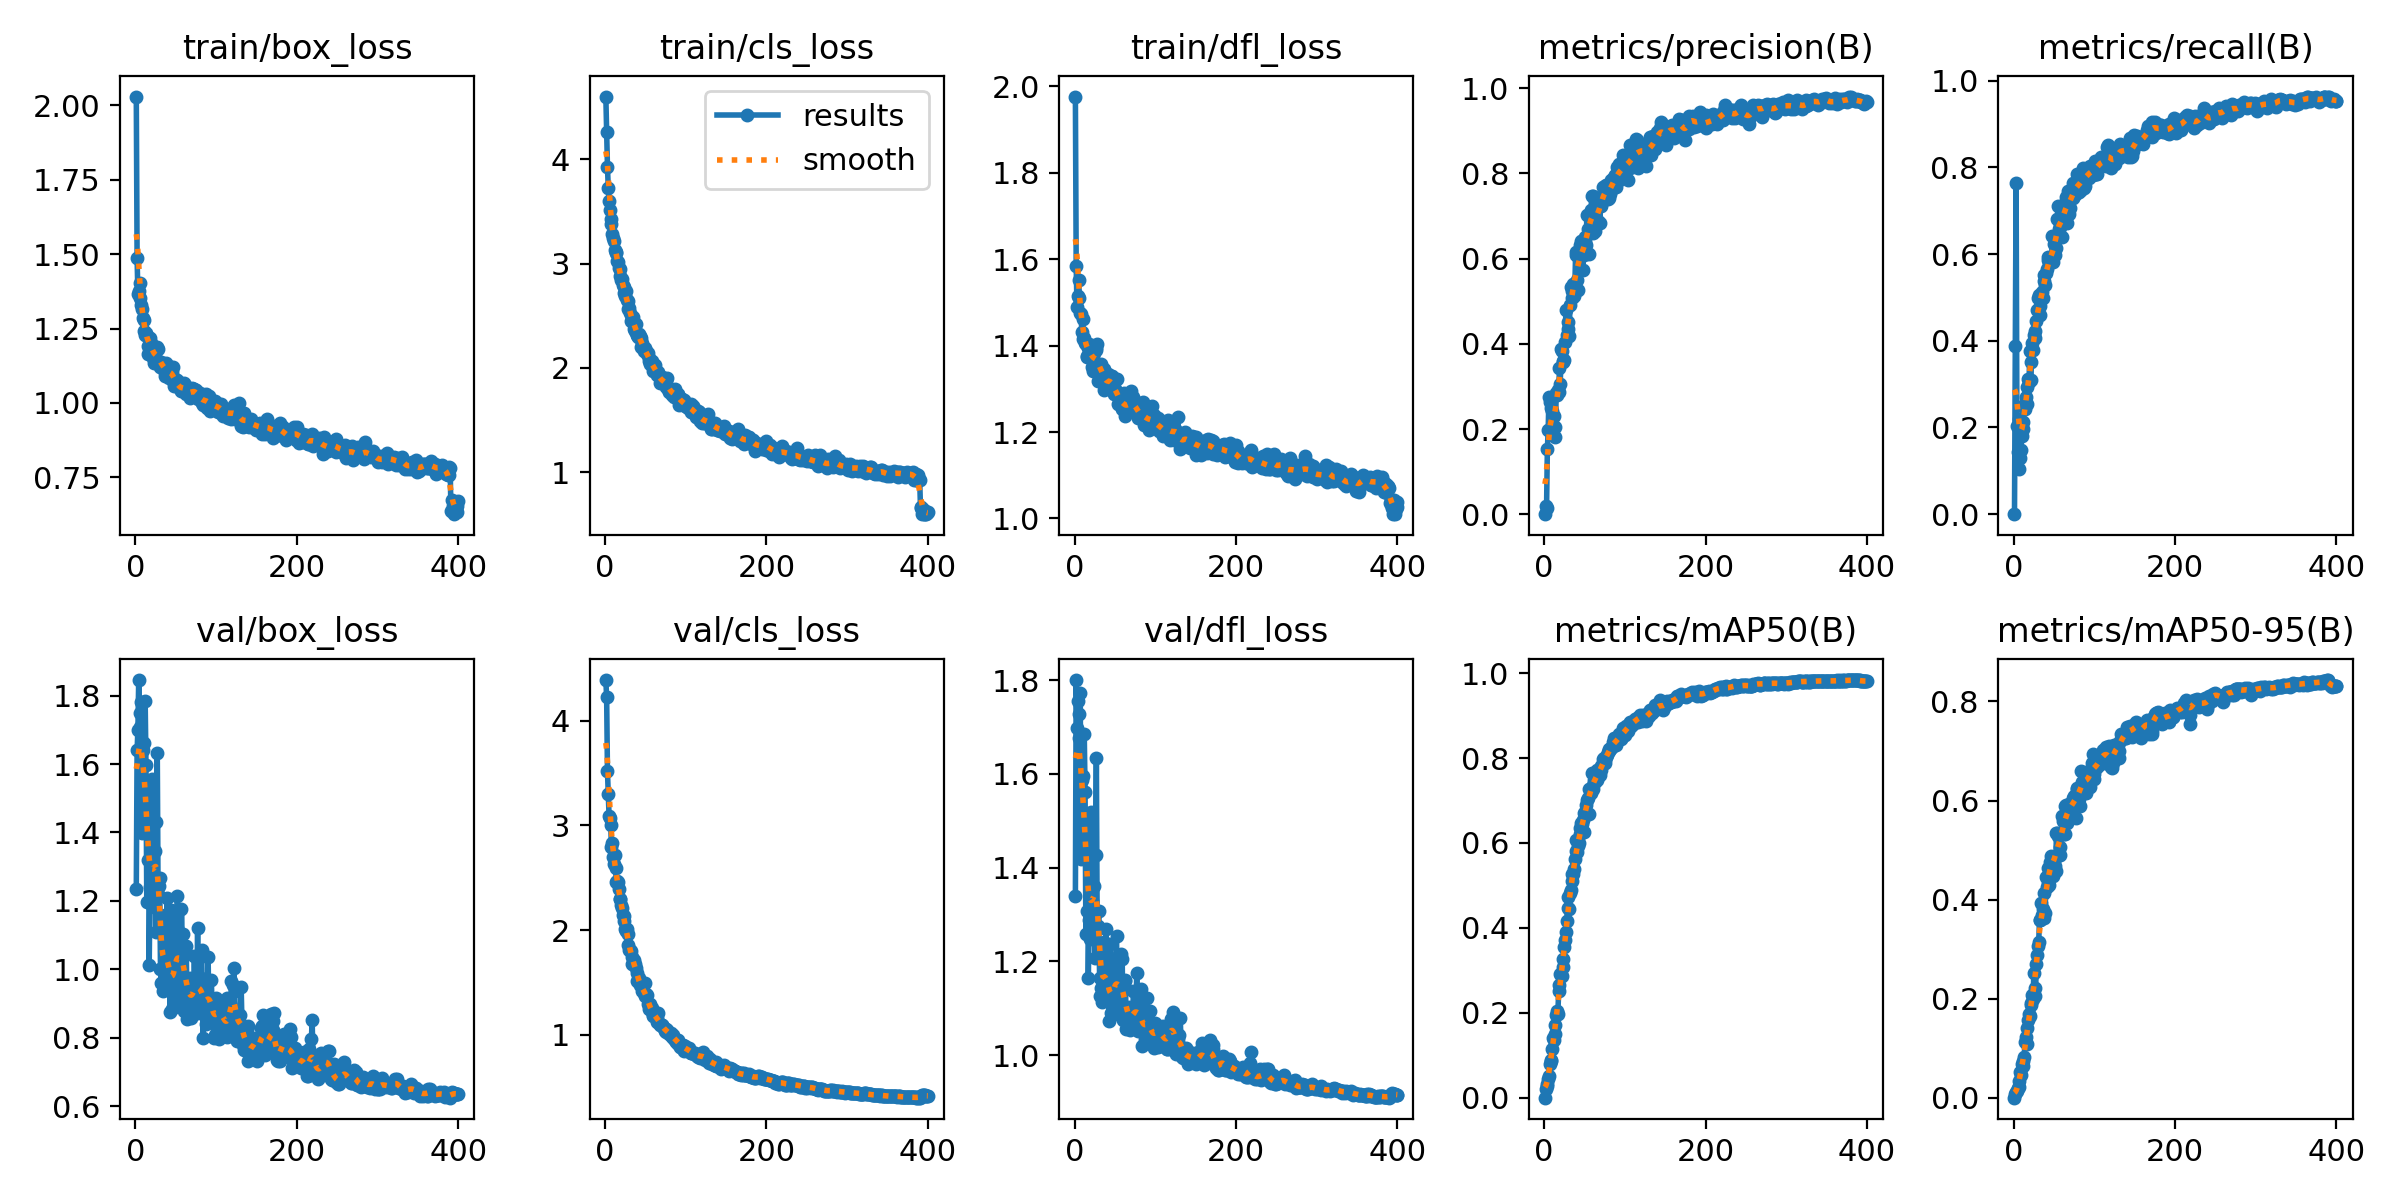

The data file committed next to this chart (first rows):
epoch, train/box_loss, train/cls_loss, train/dfl_loss, metrics/precision(B), metrics/recall(B), metrics/mAP50(B), metrics/mAP50-95(B), val/box_loss, val/cls_loss, val/dfl_loss, lr/pg0, lr/pg1, lr/pg2
1, 2.029, 4.6, 1.976, 0, 0, 0, 0, 1.234, 4.39, 1.34, 9.261e-05, 9.261e-05, 9.261e-05
2, 1.486, 4.258, 1.583, 0.01941, 0.3881, 0.02059, 0.0071, 1.64, 4.223, 1.8, 0.0001875, 0.0001875, 0.0001875
3, 1.365, 3.927, 1.49, 0.01491, 0.7643, 0.02777, 0.01096, 1.701, 3.518, 1.698, 0.0002819, 0.0002819, 0.0002819
4, 1.376, 3.727, 1.514, 0.1522, 0.2045, 0.03266, 0.01249, 1.845, 3.299, 1.754, 0.0002839, 0.0002839, 0.0002839
5, 1.403, 3.602, 1.552, 0.1969, 0.1433, 0.04482, 0.02026, 1.708, 3.092, 1.677, 0.0002832, 0.0002832, 0.0002832
6, 1.353, 3.518, 1.511, 0.2755, 0.1043, 0.05058, 0.02085, 1.75, 3.068, 1.727, 0.0002825, 0.0002825, 0.0002825
7, 1.33, 3.425, 1.474, 0.2633, 0.2188, 0.08009, 0.03376, 1.782, 3.006, 1.773, 0.0002817, 0.0002817, 0.0002817
8, 1.315, 3.374, 1.472, 0.1984, 0.1292, 0.08542, 0.05178, 1.398, 2.79, 1.417, 0.000281, 0.000281, 0.000281
9, 1.284, 3.279, 1.431, 0.2505, 0.1476, 0.08915, 0.04531, 1.641, 2.832, 1.586, 0.0002803, 0.0002803, 0.0002803
10, 1.28, 3.246, 1.461, 0.2425, 0.1794, 0.1146, 0.06781, 1.431, 2.7, 1.456, 0.0002796, 0.0002796, 0.0002796
11, 1.243, 3.214, 1.416, 0.2007, 0.213, 0.1402, 0.07407, 1.662, 2.631, 1.594, 0.0002789, 0.0002789, 0.0002789
12, 1.229, 3.129, 1.417, 0.2302, 0.1975, 0.1358, 0.06386, 1.784, 2.719, 1.684, 0.0002782, 0.0002782, 0.0002782
13, 1.235, 3.102, 1.405, 0.1812, 0.2519, 0.1503, 0.08188, 1.597, 2.595, 1.561, 0.0002775, 0.0002775, 0.0002775
14, 1.225, 3.115, 1.404, 0.2058, 0.243, 0.1704, 0.1123, 1.196, 2.458, 1.259, 0.0002768, 0.0002768, 0.0002768
15, 1.192, 3.021, 1.374, 0.2837, 0.2696, 0.1938, 0.1221, 1.318, 2.466, 1.308, 0.0002761, 0.0002761, 0.0002761
16, 1.165, 3.011, 1.375, 0.2804, 0.2543, 0.2039, 0.108, 1.531, 2.463, 1.513, 0.0002754, 0.0002754, 0.0002754
17, 1.217, 2.958, 1.393, 0.291, 0.2927, 0.1975, 0.1406, 1.012, 2.395, 1.164, 0.0002747, 0.0002747, 0.0002747
18, 1.218, 2.949, 1.405, 0.288, 0.3118, 0.2503, 0.1565, 1.242, 2.302, 1.289, 0.000274, 0.000274, 0.000274
19, 1.201, 2.885, 1.393, 0.3423, 0.3044, 0.2646, 0.1681, 1.19, 2.297, 1.248, 0.0002733, 0.0002733, 0.0002733
20, 1.191, 2.839, 1.391, 0.3061, 0.3762, 0.292, 0.1649, 1.557, 2.24, 1.519, 0.0002725, 0.0002725, 0.0002725
21, 1.194, 2.848, 1.39, 0.3884, 0.3104, 0.2894, 0.1916, 1.27, 2.213, 1.294, 0.0002718, 0.0002718, 0.0002718
22, 1.151, 2.791, 1.351, 0.3835, 0.3517, 0.2877, 0.187, 1.282, 2.144, 1.329, 0.0002711, 0.0002711, 0.0002711
23, 1.136, 2.721, 1.342, 0.3573, 0.396, 0.3087, 0.2075, 1.181, 2.138, 1.255, 0.0002704, 0.0002704, 0.0002704
24, 1.159, 2.771, 1.382, 0.3597, 0.3797, 0.3259, 0.1999, 1.346, 2.087, 1.361, 0.0002697, 0.0002697, 0.0002697
25, 1.137, 2.693, 1.35, 0.3624, 0.4137, 0.3558, 0.251, 1.108, 2.015, 1.208, 0.000269, 0.000269, 0.000269
26, 1.184, 2.738, 1.389, 0.4032, 0.4232, 0.3707, 0.2218, 1.431, 1.996, 1.427, 0.0002683, 0.0002683, 0.0002683
27, 1.187, 2.647, 1.395, 0.4786, 0.407, 0.3913, 0.2045, 1.633, 2.012, 1.634, 0.0002676, 0.0002676, 0.0002676
28, 1.183, 2.645, 1.405, 0.4203, 0.445, 0.4156, 0.2703, 1.219, 1.964, 1.271, 0.0002669, 0.0002669, 0.0002669
29, 1.137, 2.562, 1.318, 0.4508, 0.4707, 0.4466, 0.2882, 1.242, 1.861, 1.276, 0.0002662, 0.0002662, 0.0002662
30, 1.122, 2.579, 1.343, 0.4345, 0.498, 0.4725, 0.3062, 1.266, 1.813, 1.307, 0.0002655, 0.0002655, 0.0002655
31, 1.13, 2.53, 1.348, 0.4187, 0.5048, 0.4447, 0.315, 1, 1.814, 1.164, 0.0002648, 0.0002648, 0.0002648
32, 1.136, 2.45, 1.343, 0.4911, 0.4802, 0.4828, 0.3584, 0.9595, 1.797, 1.127, 0.0002641, 0.0002641, 0.0002641
33, 1.135, 2.486, 1.357, 0.5344, 0.4591, 0.4899, 0.3584, 1.002, 1.74, 1.143, 0.0002633, 0.0002633, 0.0002633
34, 1.114, 2.482, 1.334, 0.5076, 0.5006, 0.5265, 0.3935, 0.9362, 1.676, 1.112, 0.0002626, 0.0002626, 0.0002626
35, 1.131, 2.486, 1.343, 0.5249, 0.5123, 0.5103, 0.3696, 0.9941, 1.678, 1.151, 0.0002619, 0.0002619, 0.0002619
36, 1.12, 2.371, 1.346, 0.5409, 0.4982, 0.5268, 0.3809, 1.04, 1.718, 1.155, 0.0002612, 0.0002612, 0.0002612
37, 1.09, 2.358, 1.297, 0.5131, 0.551, 0.5381, 0.3628, 1.158, 1.676, 1.241, 0.0002605, 0.0002605, 0.0002605
38, 1.134, 2.423, 1.331, 0.5324, 0.5382, 0.5631, 0.4125, 0.9562, 1.637, 1.128, 0.0002598, 0.0002598, 0.0002598
39, 1.106, 2.318, 1.301, 0.6085, 0.5276, 0.5813, 0.3726, 1.21, 1.594, 1.27, 0.0002591, 0.0002591, 0.0002591
40, 1.097, 2.319, 1.307, 0.6158, 0.5567, 0.6063, 0.4458, 0.9641, 1.509, 1.123, 0.0002584, 0.0002584, 0.0002584
41, 1.084, 2.296, 1.317, 0.5502, 0.5657, 0.5794, 0.425, 0.9619, 1.524, 1.133, 0.0002577, 0.0002577, 0.0002577
42, 1.108, 2.322, 1.335, 0.5266, 0.5928, 0.5934, 0.4338, 1.001, 1.54, 1.135, 0.000257, 0.000257, 0.000257
43, 1.105, 2.302, 1.307, 0.6045, 0.5874, 0.5998, 0.4644, 0.8746, 1.472, 1.072, 0.0002563, 0.0002563, 0.0002563
44, 1.12, 2.286, 1.321, 0.632, 0.5795, 0.634, 0.4286, 1.174, 1.482, 1.236, 0.0002556, 0.0002556, 0.0002556
45, 1.106, 2.202, 1.329, 0.6099, 0.5866, 0.6201, 0.475, 0.8852, 1.471, 1.089, 0.0002548, 0.0002548, 0.0002548
46, 1.12, 2.243, 1.33, 0.6417, 0.5915, 0.6478, 0.4883, 0.9388, 1.414, 1.114, 0.0002542, 0.0002542, 0.0002542
47, 1.074, 2.195, 1.3, 0.629, 0.586, 0.6447, 0.4826, 0.9367, 1.414, 1.1, 0.0002534, 0.0002534, 0.0002534
48, 1.056, 2.161, 1.299, 0.5731, 0.6408, 0.6542, 0.4848, 0.9573, 1.399, 1.116, 0.0002527, 0.0002527, 0.0002527
49, 1.081, 2.194, 1.289, 0.6089, 0.5827, 0.626, 0.4479, 0.983, 1.496, 1.122, 0.000252, 0.000252, 0.000252
50, 1.072, 2.168, 1.3, 0.6221, 0.6226, 0.6694, 0.4782, 1.062, 1.37, 1.162, 0.0002513, 0.0002513, 0.0002513
51, 1.07, 2.165, 1.294, 0.6498, 0.5975, 0.6731, 0.4678, 1.122, 1.393, 1.207, 0.0002506, 0.0002506, 0.0002506
52, 1.078, 2.13, 1.323, 0.6331, 0.6422, 0.6895, 0.4577, 1.213, 1.381, 1.254, 0.0002499, 0.0002499, 0.0002499
53, 1.054, 2.146, 1.286, 0.7019, 0.6149, 0.7, 0.535, 0.909, 1.291, 1.088, 0.0002492, 0.0002492, 0.0002492
54, 1.053, 2.099, 1.265, 0.6703, 0.6801, 0.706, 0.5338, 0.9274, 1.286, 1.102, 0.0002485, 0.0002485, 0.0002485
55, 1.049, 2.067, 1.278, 0.6602, 0.7119, 0.7259, 0.5291, 1.012, 1.241, 1.126, 0.0002478, 0.0002478, 0.0002478
56, 1.04, 2.038, 1.271, 0.6099, 0.6579, 0.6686, 0.4895, 1.002, 1.297, 1.125, 0.0002471, 0.0002471, 0.0002471
57, 1.044, 2.048, 1.262, 0.7022, 0.6704, 0.7273, 0.4898, 1.178, 1.233, 1.215, 0.0002464, 0.0002464, 0.0002464
58, 1.047, 2.062, 1.282, 0.7131, 0.6627, 0.7178, 0.5056, 1.07, 1.252, 1.158, 0.0002456, 0.0002456, 0.0002456
59, 1.06, 2.04, 1.252, 0.7471, 0.6846, 0.7655, 0.5324, 1.103, 1.187, 1.204, 0.0002449, 0.0002449, 0.0002449
60, 1.065, 1.97, 1.282, 0.7462, 0.6404, 0.7363, 0.569, 0.8793, 1.176, 1.074, 0.0002442, 0.0002442, 0.0002442
... 340 more rows
